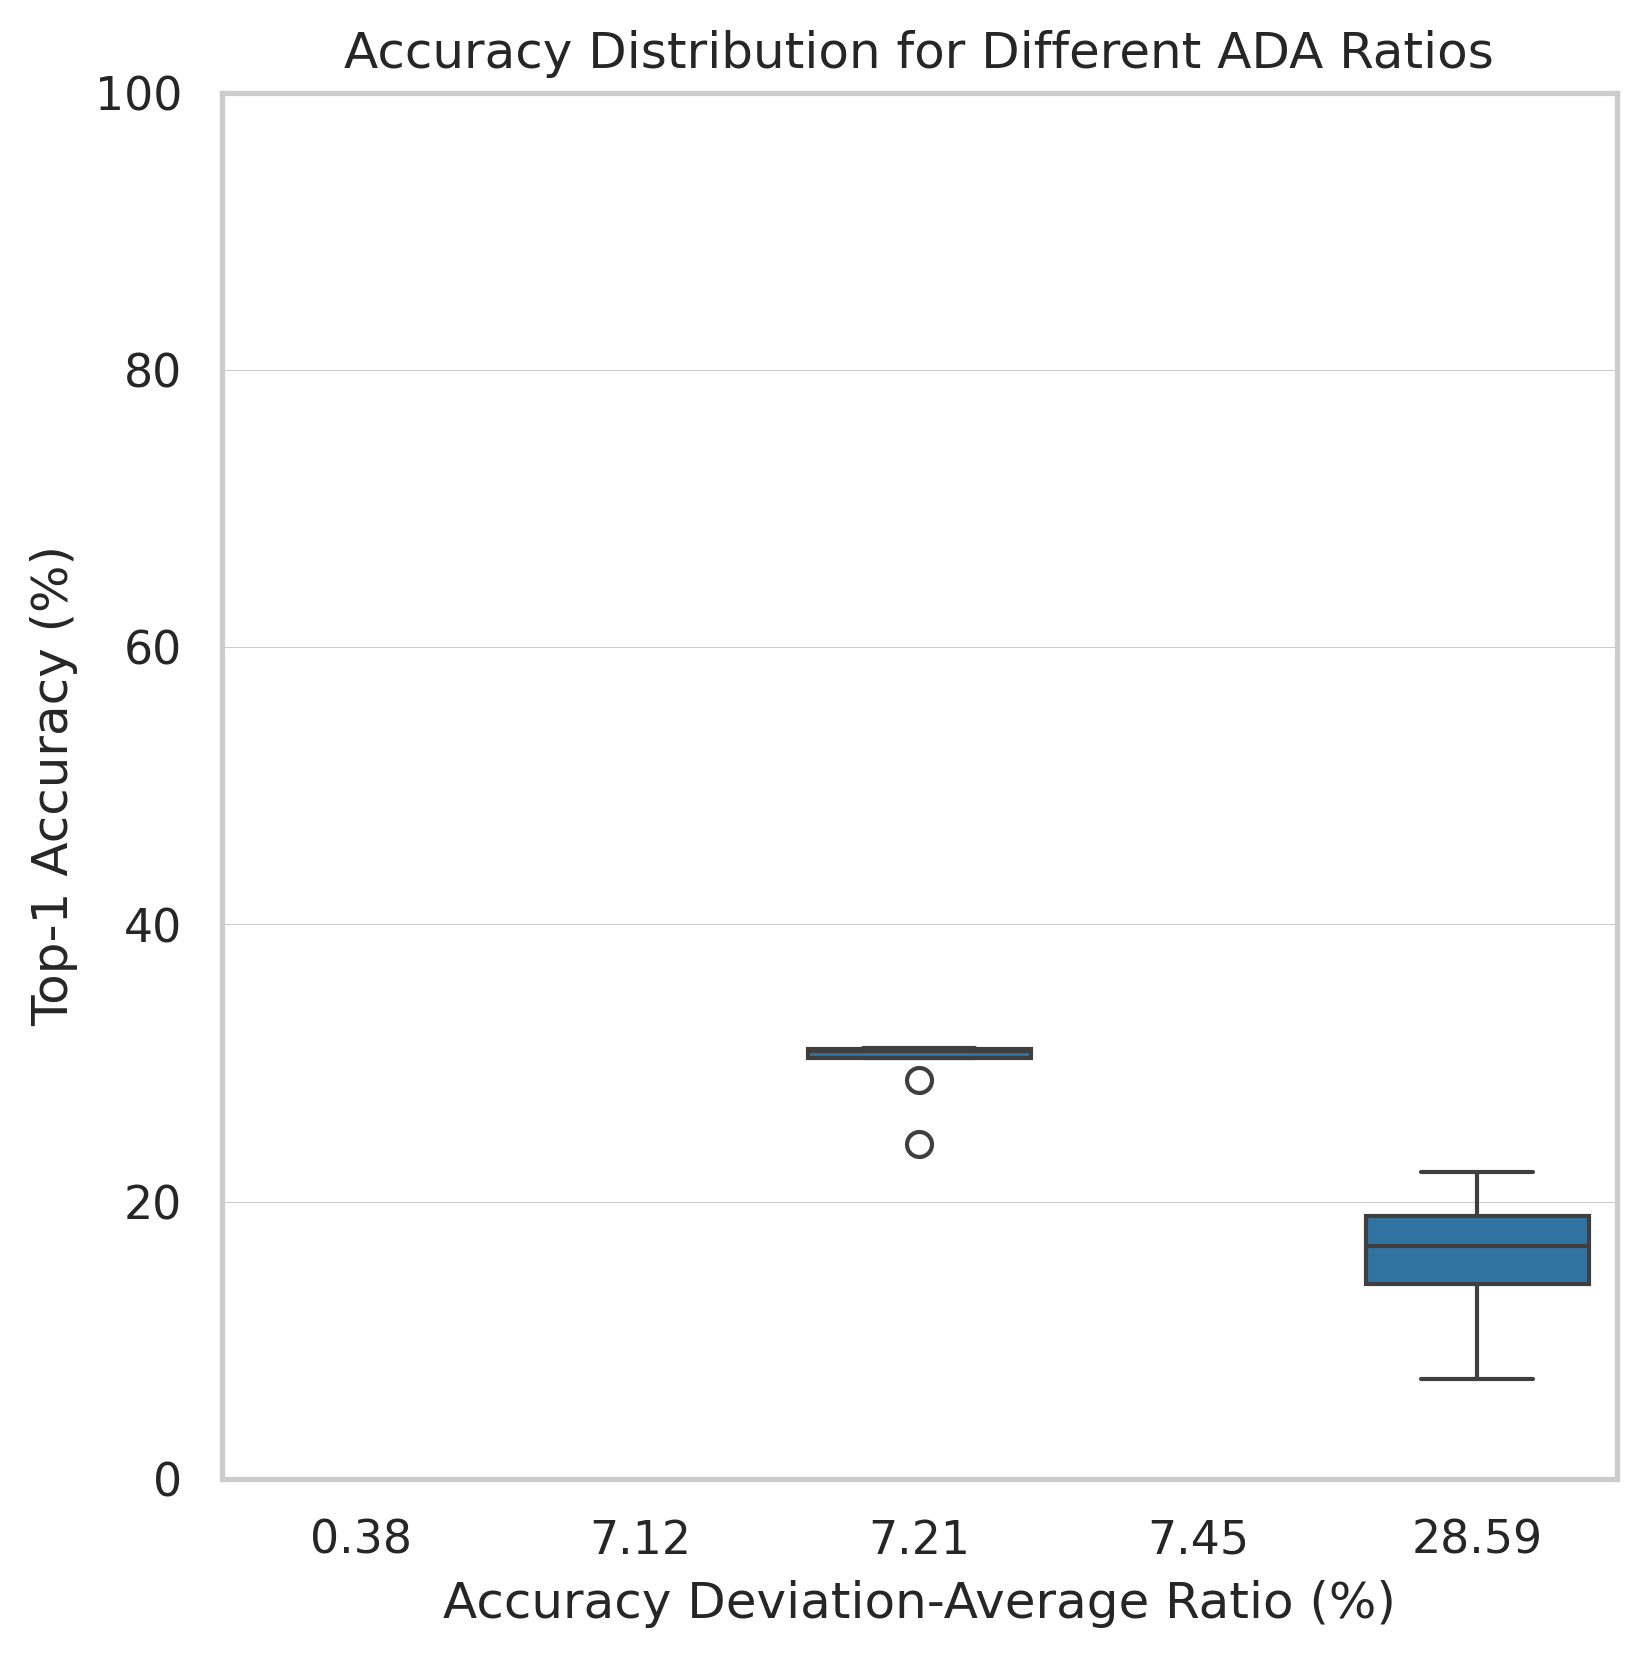

The data file committed next to this chart (first rows):
serial, dataset_name, setting, model_name, ada_ratio, mean, std
24, aircraft, , hideit3_base_patch16_224.fb_in1k, 10.62, 46.21, 4.908
24, aircraft, , hideit3_base_patch16_224.fb_in22k_ft_in1…, 9.109, 51.82, 4.72
24, aircraft, , hideit_base_patch16_224.fb_in1k, 9.101, 43.52, 3.96
24, aircraft, , hiresnet50.a1_in1k, 10.99, 33.76, 3.711
24, aircraft, , hiresnet50.fb_ssl_yfcc100m_ft_in1k, 6.626, 48.47, 3.211
24, aircraft, , hiresnet50.fb_swsl_ig1b_ft_in1k, 6.309, 48.44, 3.056
24, aircraft, , hiresnet50.gluon_in1k, 7.628, 40.35, 3.078
24, aircraft, , hiresnet50.in1k_mocov3, 4.979, 45.24, 2.253
24, aircraft, , hiresnet50.in1k_spark, 15.3, 21.07, 3.225
24, aircraft, , hiresnet50.in1k_supcon, 6.547, 42.93, 2.811
24, aircraft, , hiresnet50.in1k_swav, 7.586, 38.23, 2.9
24, aircraft, , hiresnet50.in21k_miil, 6.564, 45.85, 3.009
24, aircraft, , hiresnet50.tv2_in1k, 6.668, 35.94, 2.396
24, aircraft, , hiresnet50.tv_in1k, 7.382, 43.97, 3.246
24, aircraft, , hivit_base_patch16_224.dino, 5.764, 55.71, 3.211
24, aircraft, , hivit_base_patch16_224.in1k_mocov3, 11.2, 45.88, 5.139
24, aircraft, , hivit_base_patch16_224.mae, 27.04, 23.26, 6.289
24, aircraft, , hivit_base_patch16_224.orig_in21k, 7.399, 38.95, 2.882
24, aircraft, , hivit_base_patch16_224_miil.in21k, 11.6, 27.34, 3.172
24, aircraft, , hivit_base_patch16_clip_224.laion2b, 4.46, 60.08, 2.68
24, aircraft, , hivit_base_patch16_siglip_224.v2_webli, 7.446, 30.74, 2.289
24, cars, , hideit3_base_patch16_224.fb_in1k, 8.334, 55.77, 4.648
24, cars, , hideit3_base_patch16_224.fb_in22k_ft_in1…, 7.814, 58.41, 4.564
24, cars, , hideit_base_patch16_224.fb_in1k, 6.473, 51.67, 3.345
24, cars, , hiresnet50.a1_in1k, 11.45, 35.34, 4.048
24, cars, , hiresnet50.fb_ssl_yfcc100m_ft_in1k, 8.295, 49.27, 4.087
24, cars, , hiresnet50.fb_swsl_ig1b_ft_in1k, 8.714, 53.01, 4.619
24, cars, , hiresnet50.gluon_in1k, 8.048, 42.38, 3.411
24, cars, , hiresnet50.in1k_mocov3, 7.082, 50.75, 3.594
24, cars, , hiresnet50.in1k_spark, 15.54, 19.67, 3.058
24, cars, , hiresnet50.in1k_supcon, 7.63, 50.93, 3.886
24, cars, , hiresnet50.in1k_swav, 9.87, 42.27, 4.172
24, cars, , hiresnet50.in21k_miil, 9.582, 45.11, 4.323
24, cars, , hiresnet50.tv2_in1k, 8.122, 37.16, 3.018
24, cars, , hiresnet50.tv_in1k, 8.651, 46.28, 4.004
24, cars, , hivit_base_patch16_224.dino, 7.657, 61.29, 4.693
24, cars, , hivit_base_patch16_224.in1k_mocov3, 10.35, 51.35, 5.315
24, cars, , hivit_base_patch16_224.mae, 26.42, 17.01, 4.496
24, cars, , hivit_base_patch16_224.orig_in21k, 6.444, 38.99, 2.513
24, cars, , hivit_base_patch16_224_miil.in21k, 10.91, 15.38, 1.678
24, cars, , hivit_base_patch16_clip_224.laion2b, 0.4947, 90.54, 0.4479
24, cars, , hivit_base_patch16_siglip_224.v2_webli, 7.211, 29.96, 2.161
24, cub, , hideit3_base_patch16_224.fb_in1k, 3.678, 68.68, 2.526
24, cub, , hideit3_base_patch16_224.fb_in22k_ft_in1…, 2.06, 80.51, 1.659
24, cub, , hideit_base_patch16_224.fb_in1k, 3.068, 66.22, 2.032
24, cub, , hiresnet50.a1_in1k, 13.91, 27.59, 3.837
24, cub, , hiresnet50.fb_ssl_yfcc100m_ft_in1k, 6.916, 54.39, 3.762
24, cub, , hiresnet50.fb_swsl_ig1b_ft_in1k, 7.165, 55.85, 4.002
24, cub, , hiresnet50.gluon_in1k, 8.457, 39.87, 3.372
24, cub, , hiresnet50.in1k_mocov3, 8.769, 36.7, 3.219
24, cub, , hiresnet50.in1k_spark, 11.24, 11.58, 1.301
24, cub, , hiresnet50.in1k_supcon, 8.7, 36.82, 3.203
24, cub, , hiresnet50.in1k_swav, 9.372, 29.31, 2.747
24, cub, , hiresnet50.in21k_miil, 5.658, 59.39, 3.36
24, cub, , hiresnet50.tv2_in1k, 8.839, 33.13, 2.928
24, cub, , hiresnet50.tv_in1k, 9.066, 44.05, 3.993
24, cub, , hivit_base_patch16_224.dino, 3.213, 73.21, 2.352
24, cub, , hivit_base_patch16_224.in1k_mocov3, 6.536, 61.16, 3.998
24, cub, , hivit_base_patch16_224.mae, 28.59, 16.2, 4.632
24, cub, , hivit_base_patch16_224.orig_in21k, 0.9656, 82.29, 0.7946
... 51 more rows
